Dataset: split (GitHub, Q1050/Marine-Project). Classes: pterois miles, pterois volitans.

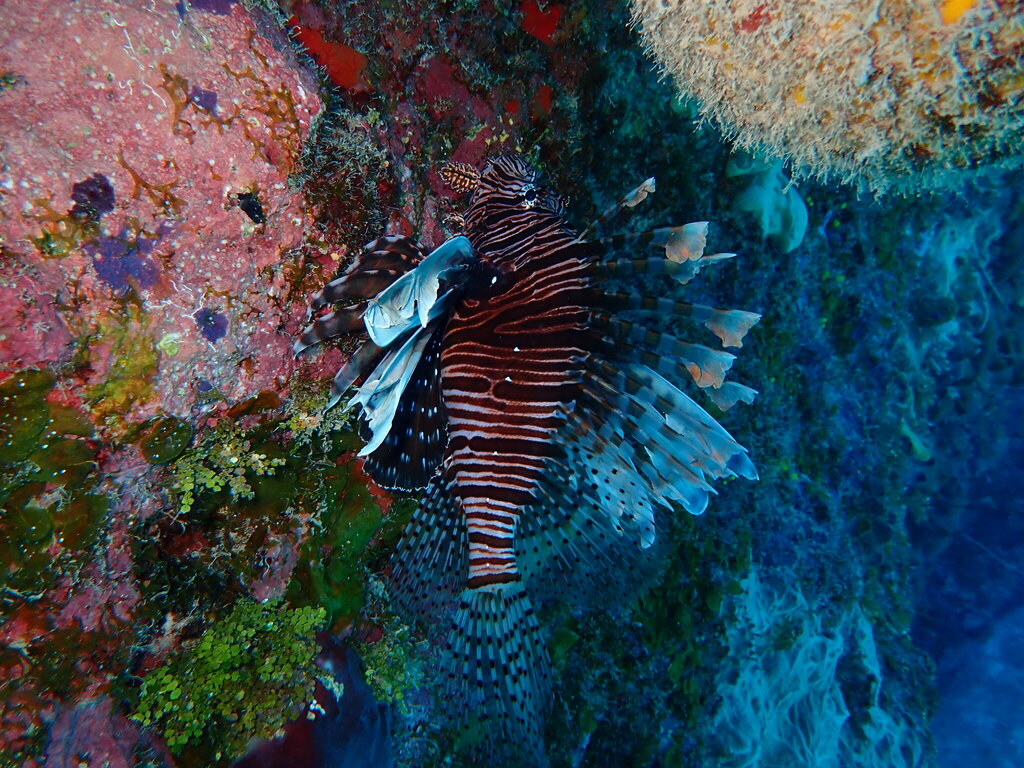
Label: pterois volitans

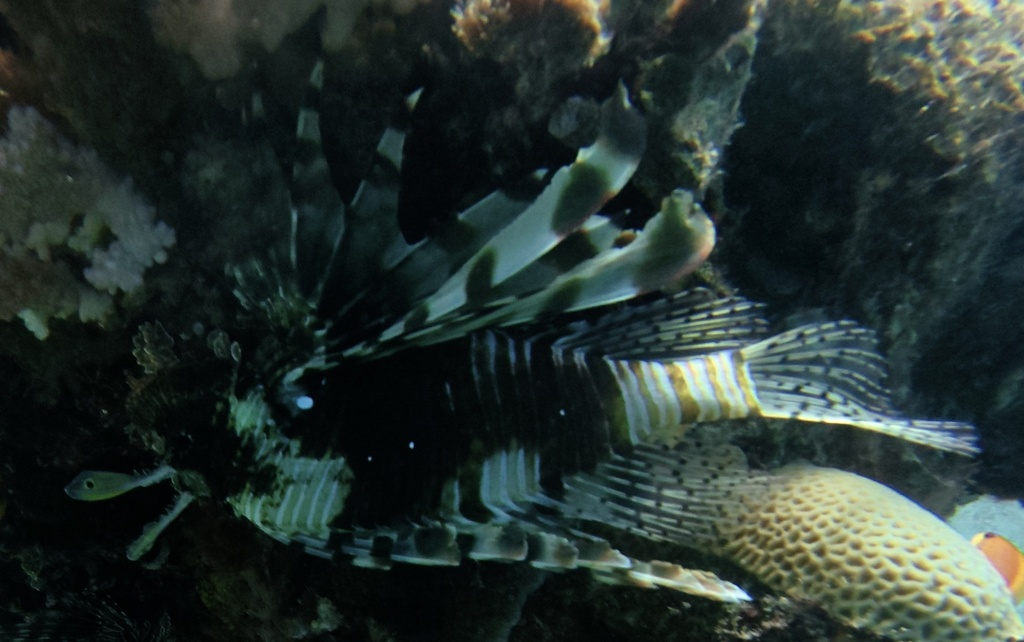
Label: pterois miles

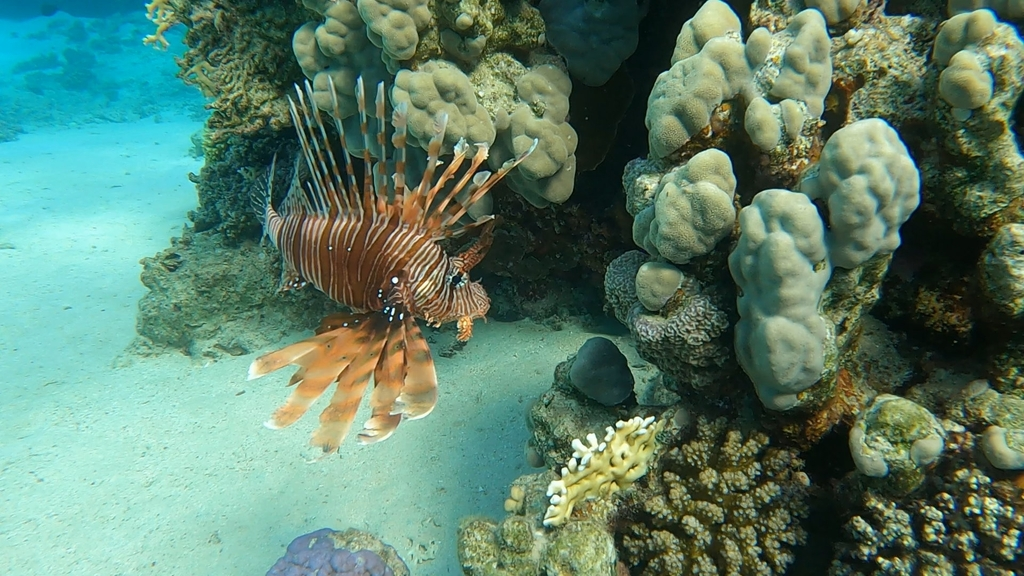
Label: pterois miles

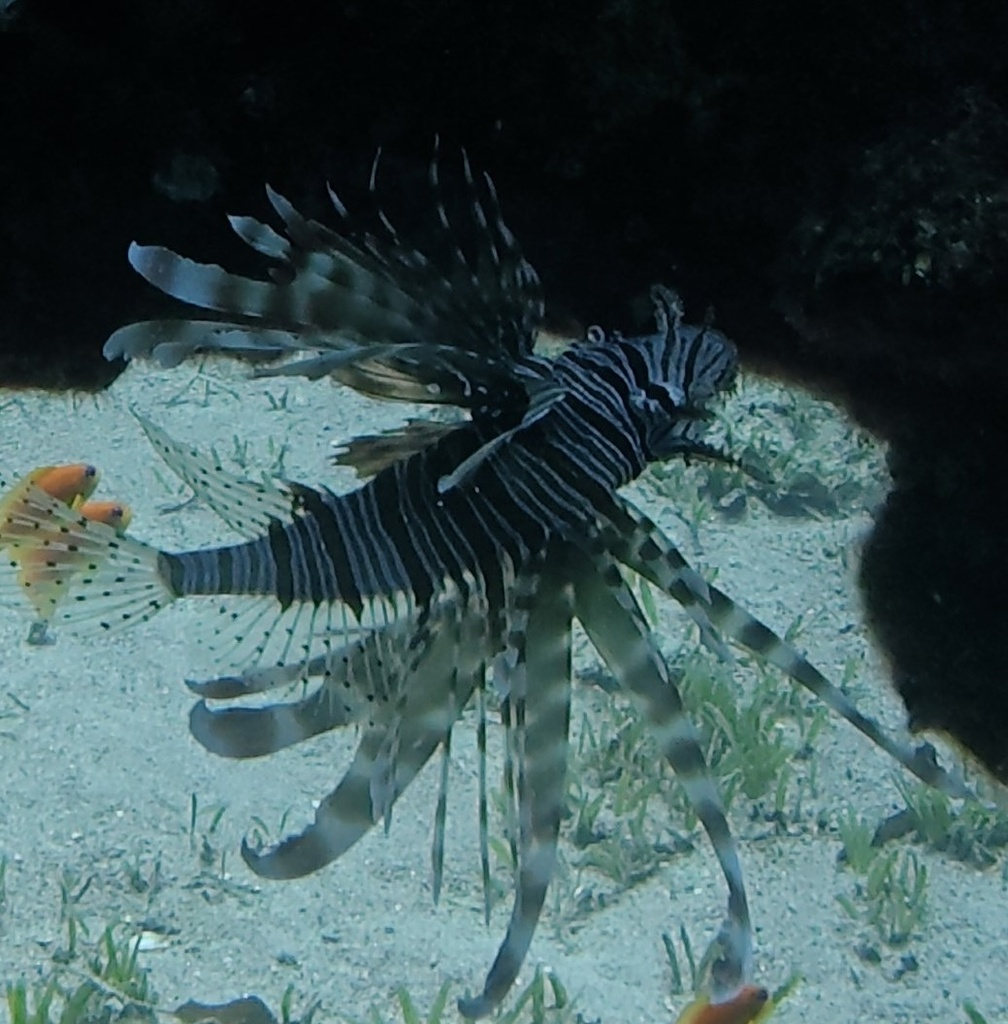
Label: pterois miles

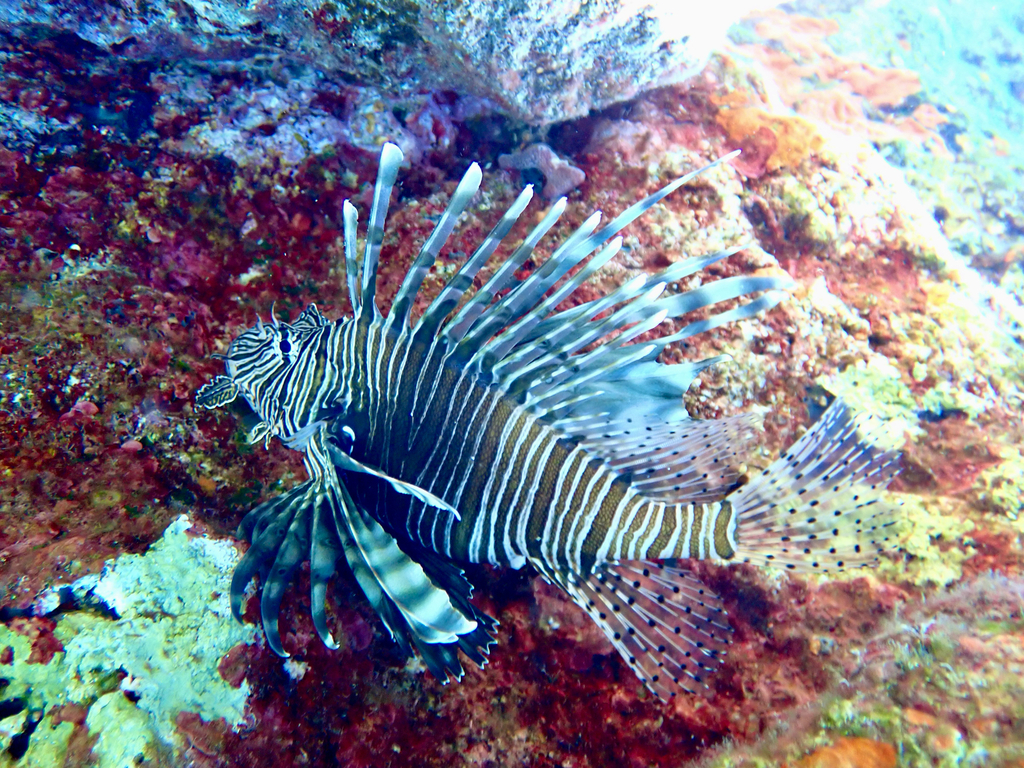
Label: pterois miles

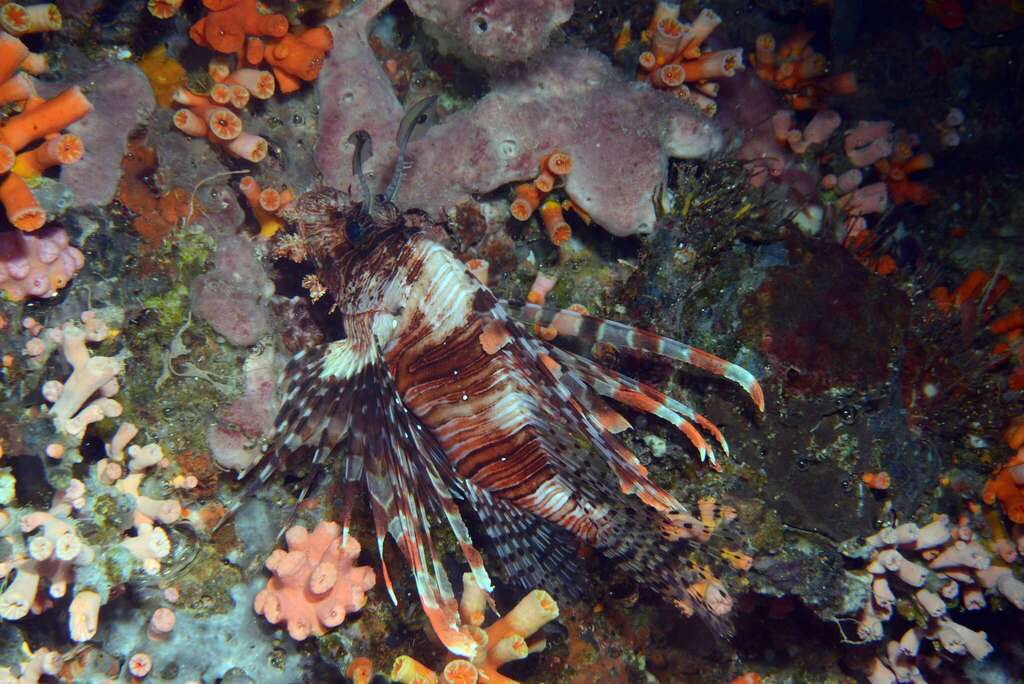
Label: pterois volitans
